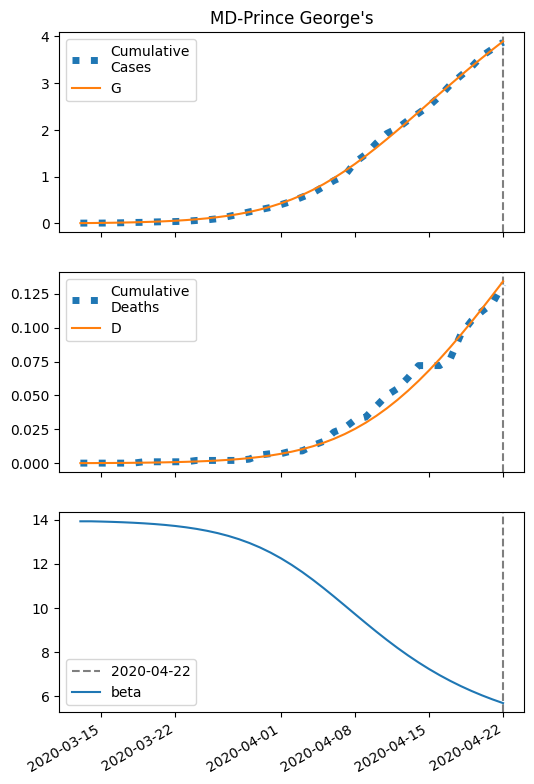

Source data for this figure (header and first rows):
series, 2020-03-13, 2020-03-14, 2020-03-15, 2020-03-16, 2020-03-17, 2020-03-18, 2020-03-19, 2020-03-20, 2020-03-21, 2020-03-22, 2020-03-23, 2020-03-24, 2020-03-25, 2020-03-26, 2020-03-27, 2020-03-28, 2020-03-29, 2020-03-30, 2020-03-31, 2020-04-01, 2020-04-02, 2020-04-03, 2020-04-04
S, 23149, 23147, 23144, 23141, 23137, 23132, 23126, 23119, 23109, 23098, 23084, 23067, 23046, 23021, 22991, 22954, 22910, 22858, 22796, 22724, 22641, 22546, 22438
I, 6.0, 7.425, 9.186, 11.36, 14.04, 17.35, 21.43, 26.44, 32.6, 40.15, 49.37, 60.62, 74.27, 90.79, 110.7, 134.4, 162.6, 195.7, 234.4, 278.9, 329.6, 386.4, 449.3
IH, 0.24, 0.3336, 0.427, 0.5339, 0.6625, 0.8201, 1.014, 1.252, 1.546, 1.907, 2.349, 2.891, 3.552, 4.355, 5.329, 6.504, 7.911, 9.587, 11.57, 13.88, 16.57, 19.64, 23.12
IN, 0.4614, 0.9087, 1.452, 2.114, 2.923, 3.914, 5.129, 6.621, 8.452, 10.7, 13.46, 16.85, 21, 26.07, 32.25, 39.78, 48.9, 59.91, 73.14, 88.93, 107.7, 129.7, 155.5
D, 0.01, 0.03644, 0.07319, 0.1202, 0.179, 0.252, 0.3424, 0.4541, 0.592, 0.7623, 0.9724, 1.231, 1.55, 1.941, 2.421, 3.008, 3.724, 4.596, 5.652, 6.926, 8.456, 10.28, 12.45
R, 0.0, 0.1341, 0.3286, 0.5864, 0.9178, 1.338, 1.868, 2.531, 3.359, 4.39, 5.67, 7.255, 9.215, 11.63, 14.6, 18.25, 22.72, 28.17, 34.79, 42.8, 52.46, 64.03, 77.81
G, 6.0, 8.126, 10.75, 14, 18.02, 22.97, 29.07, 36.59, 45.84, 57.2, 71.11, 88.13, 108.9, 134.1, 164.5, 201.2, 245.1, 297.3, 358.8, 430.7, 514, 609.4, 717.4
H, 11575, 11575, 11575, 11575, 11575, 11575, 11575, 11575, 11575, 11575, 11575, 11575, 11575, 11575, 11575, 11575, 11575, 11575, 11575, 11575, 11575, 11575, 11575
beta, 13.92, 13.92, 13.91, 13.89, 13.88, 13.86, 13.83, 13.8, 13.76, 13.71, 13.65, 13.58, 13.49, 13.38, 13.26, 13.11, 12.94, 12.74, 12.5, 12.24, 11.95, 11.62, 11.28
